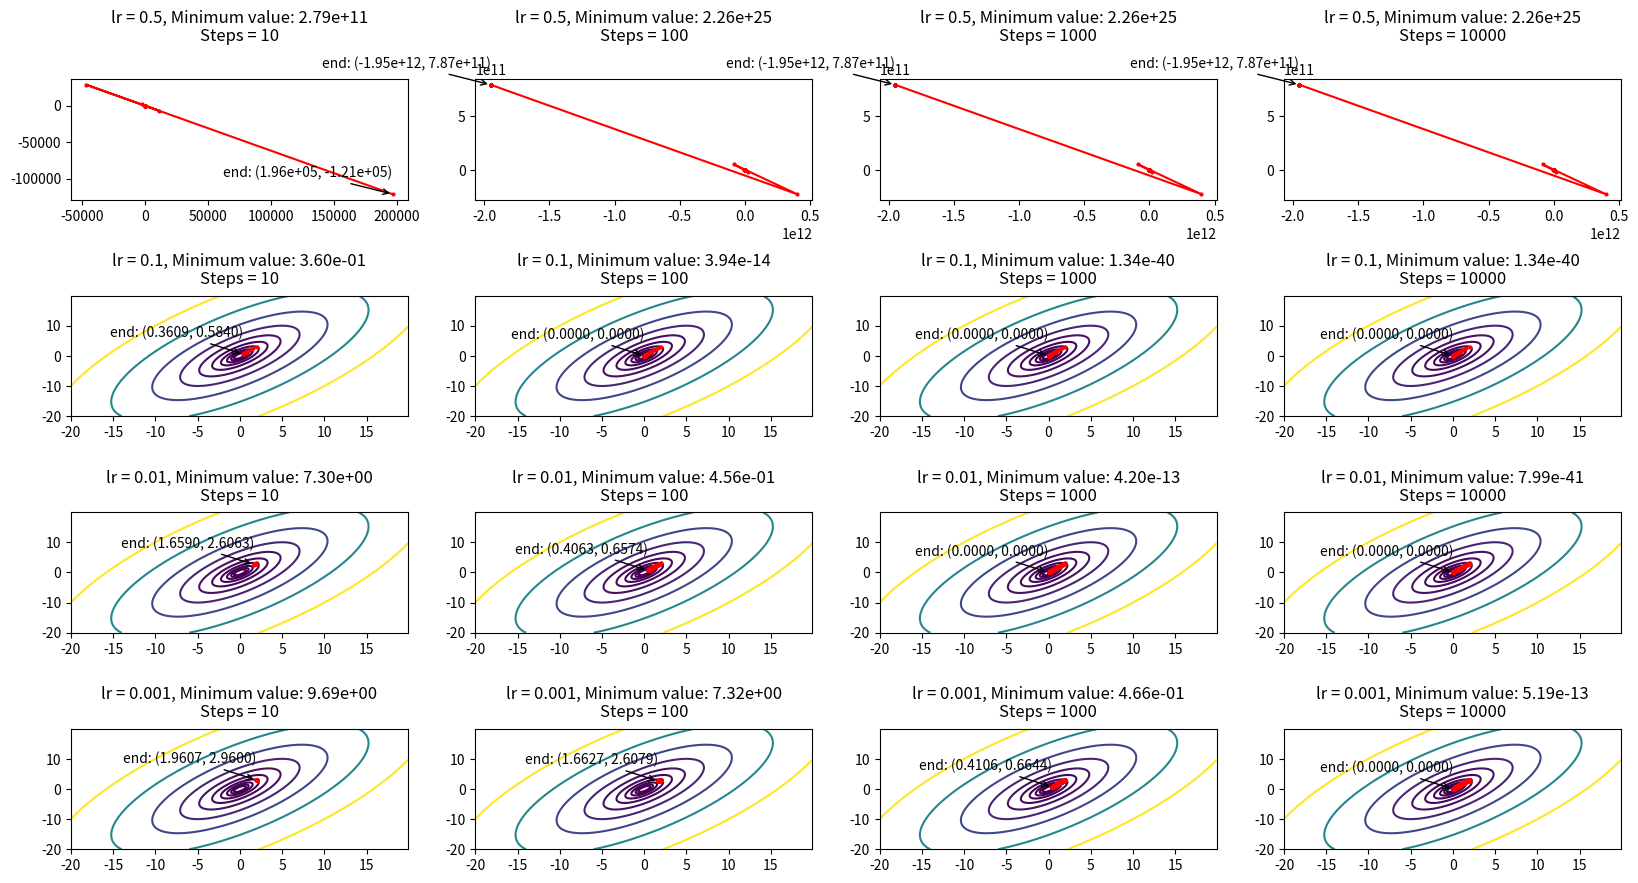

Here is the Python script that generated this plot:
import numpy as np
import matplotlib.pyplot as plt

def function_1(x):
    return 4 * x[0]**2 - 4 * x[0] * x[1] + 2 * x[1]**2


def numerical_gradient(f, x):
    h = 1e-4
    grad = np.zeros_like(x)
    it = np.nditer(x, flags=['multi_index'], op_flags=['readwrite'])
    # compute the partial_derivative for each element in x
    while not it.finished:
        idx = it.multi_index
        tmp_val = x[idx]
        x[idx] = float(tmp_val) + h
        fxh1 = f(x)
        
        x[idx] = float(tmp_val) - h
        fxh2 = f(x)
        
        grad[idx] = (fxh1 - fxh2) / (2*h)
        x[idx] = tmp_val
        it.iternext()
    return grad


def gradient_descent(f, init_x, ax, lr=0.01, step_num=100):
    x = init_x.copy()
    x_values = [x.copy()]
    
    # gradient descent
    for _ in range(step_num):
        grad = numerical_gradient(f, x)
        x -= lr * grad
        x_values.append(x.copy())
    
    x_values = np.array(x_values)

    # plot
    ax.plot(x_values[:, 0], x_values[:, 1], 'ro-', markersize=2)
    if lr > 0.1:
        ax.annotate(f'lr = {lr}, Minimum value: {f(x):.2e}', xy=(0.5, 1.47), xycoords='axes fraction',
                fontsize=12, ha='center')
        ax.annotate(f'Steps = {step_num}', xy=(0.5, 1.32), xycoords='axes fraction',
                fontsize=12, ha='center')
    else:
        ax.annotate(f'lr = {lr}, Minimum value: {f(x):.2e}', xy=(0.5, 1.25), xycoords='axes fraction',
                fontsize=12, ha='center')
        ax.annotate(f'Steps = {step_num}', xy=(0.5, 1.10), xycoords='axes fraction',
                fontsize=12, ha='center')
    
    # end point of optimization
    end_x, end_y = x_values[-1]
    if np.abs(end_x) > 1e4 or np.abs(end_y) > 1e4:
        coord_str = f'end: ({end_x:.2e}, {end_y:.2e})'
    else:
        coord_str = f'end: ({end_x:.4f}, {end_y:.4f})'

    ax.annotate(coord_str,
                xy=(end_x, end_y), xycoords='data',
                textcoords='offset points',
                arrowprops=dict(facecolor='black', arrowstyle='->', linewidth=1),
                horizontalalignment='right',
                verticalalignment='bottom',
                xytext=(0,10))

    return x



if __name__ == "__main__":
    # (x_0, y_0) = (2, 3)
    init_x = np.array([2.0, 3.0])
    
    fig, axs = plt.subplots(4, 4, figsize=(20, 10), gridspec_kw={'hspace': 0.8})
    axs = axs.flatten()
    
    # try various combinations of lrs and steps
    learning_rates = [0.5, 0.1, 0.01, 0.001]
    steps = [10, 100, 1000, 10000]
    
    x0 = np.arange(-20, 20, 0.1)
    x1 = np.arange(-20, 20, 0.1)
    X, Y = np.meshgrid(x0, x1)
    Z = np.array([function_1(np.array([xx, yy])) for xx, yy in zip(np.ravel(X), np.ravel(Y))]).reshape(X.shape)
    
    counter = 0
    for lr in learning_rates:
        for step in steps:
            ax = axs[counter]
            ax.contour(X, Y, Z, levels=np.logspace(0, 3, 10))
            gradient_descent(function_1, init_x, ax, lr=lr, step_num=step)
            counter += 1

    plt.show()
